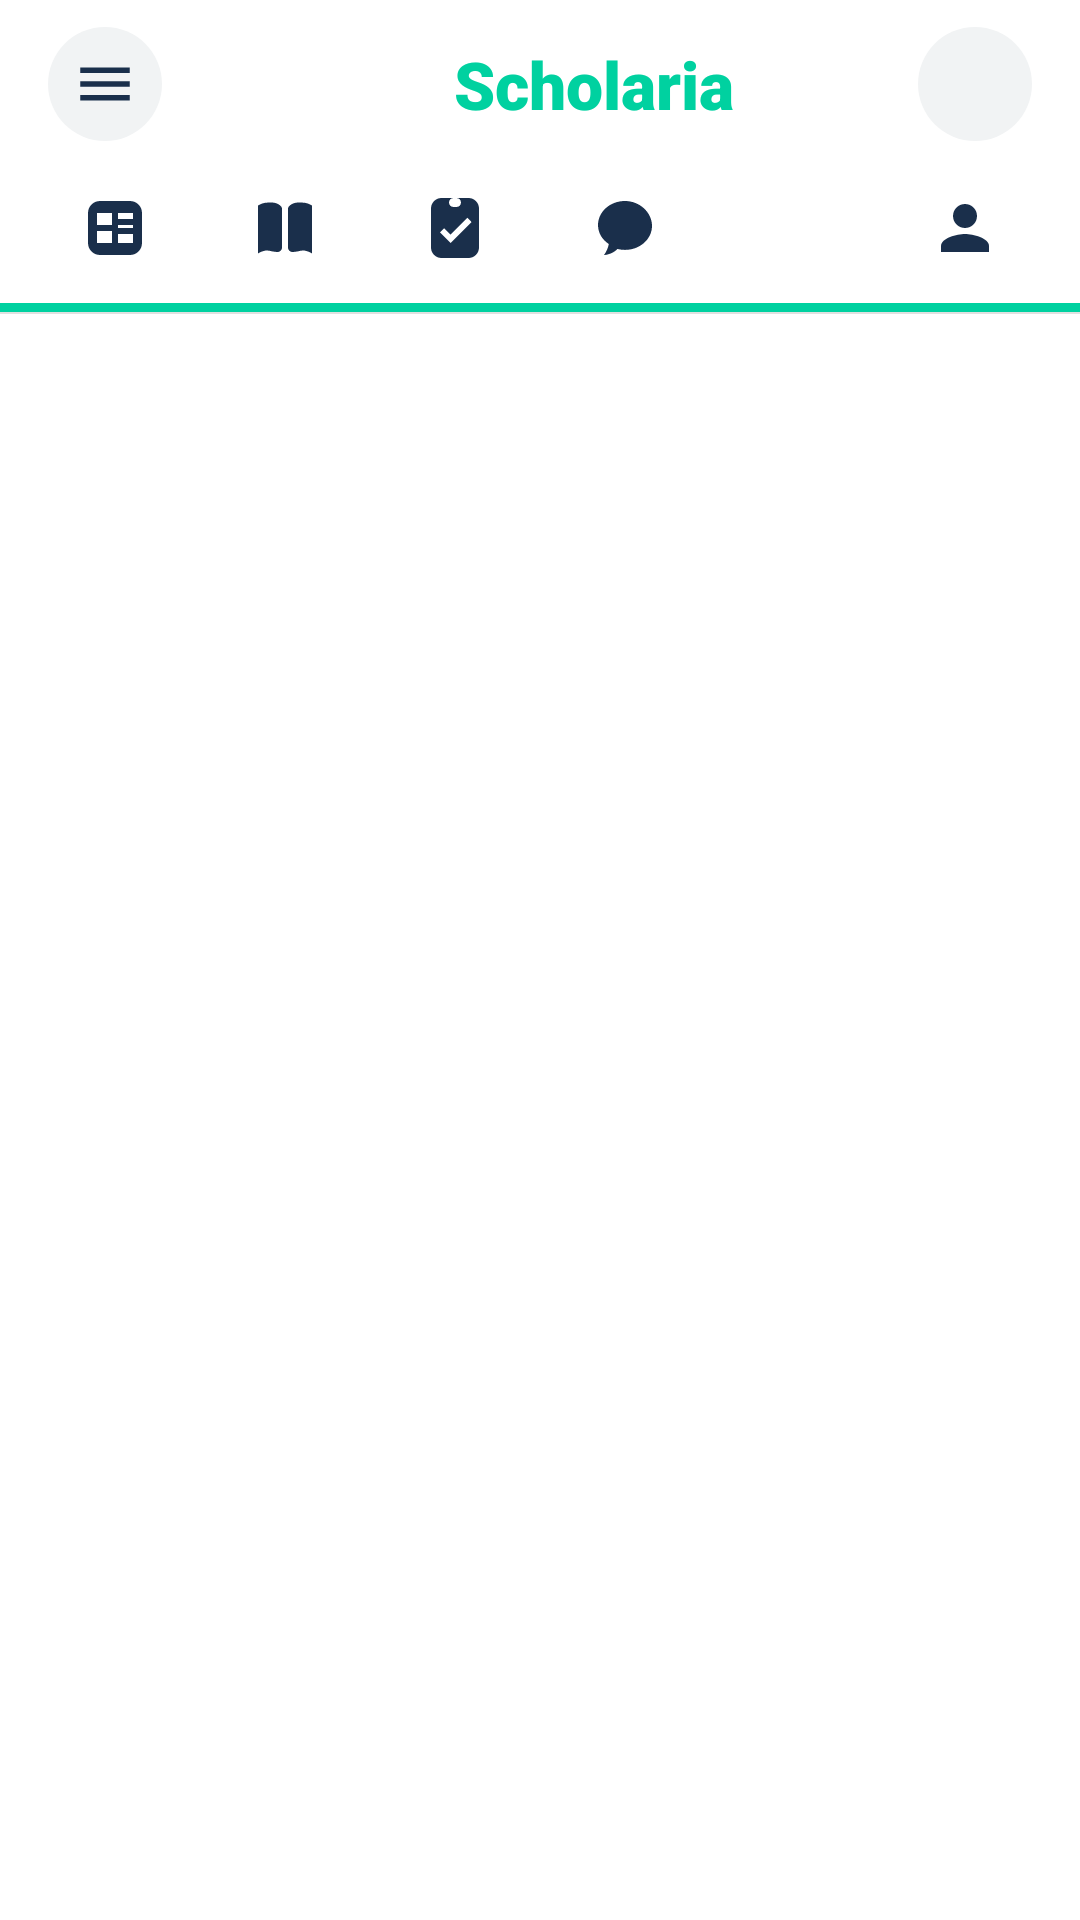

Layout XML and referenced resources for this Android screen:
<!-- AndroidManifest.xml: application theme Theme.Scholaria -->
<!-- res/layout/activity_main.xml -->
<?xml version="1.0" encoding="utf-8"?>
<androidx.drawerlayout.widget.DrawerLayout xmlns:android="http://schemas.android.com/apk/res/android"
    xmlns:app="http://schemas.android.com/apk/res-auto"
    xmlns:tools="http://schemas.android.com/tools"
    android:id="@+id/drawerLayout"
    android:layout_width="match_parent"
    android:layout_height="match_parent"
    android:background="@color/dash_bg"
    android:fitsSystemWindows="true"
    tools:context=".activities.MainActivity">

    <androidx.constraintlayout.widget.ConstraintLayout
        android:id="@+id/mainContent"
        android:layout_width="match_parent"
        android:layout_height="match_parent">

        
        <androidx.constraintlayout.widget.ConstraintLayout
            android:id="@+id/topBar"
            android:layout_width="match_parent"
            android:layout_height="56dp"
            android:paddingHorizontal="16dp"
            android:background="@color/dash_bg"
            app:layout_constraintTop_toTopOf="parent">

            
            <ImageView
                android:id="@+id/ivMenu"
                android:layout_width="38dp"
                android:layout_height="38dp"
                android:background="@drawable/search_edittext_bg"
                android:padding="8dp"
                android:src="@drawable/ic_menu_hamburger"
                app:layout_constraintBottom_toBottomOf="parent"
                app:layout_constraintStart_toStartOf="parent"
                app:layout_constraintTop_toTopOf="parent"
                app:tint="@color/dash_icon_tint" />

            
            <LinearLayout
                android:layout_width="wrap_content"
                android:layout_height="match_parent"
                android:gravity="center"
                android:orientation="horizontal"
                app:layout_constraintBottom_toBottomOf="parent"
                app:layout_constraintEnd_toEndOf="parent"
                app:layout_constraintStart_toStartOf="parent"
                app:layout_constraintTop_toTopOf="parent">

                <ImageView
                    android:id="@+id/ivLogo"
                    android:layout_width="28dp"
                    android:layout_height="28dp"
                    android:src="@drawable/scholaria_logo" />

                <TextView
                    android:id="@+id/tvAppTitle"
                    android:layout_width="wrap_content"
                    android:layout_height="wrap_content"
                    android:layout_marginStart="8dp"
                    android:text="Scholaria"
                    android:textColor="@color/dash_teal"
                    android:textSize="22sp"
                    android:fontFamily="sans-serif-black"
                    android:textStyle="bold" />
            </LinearLayout>

            
            <ImageView
                android:id="@+id/ivSearch"
                android:layout_width="38dp"
                android:layout_height="38dp"
                android:background="@drawable/search_edittext_bg"
                android:padding="8dp"
                android:src="@drawable/ic_search_custom"
                app:layout_constraintBottom_toBottomOf="parent"
                app:layout_constraintEnd_toEndOf="parent"
                app:layout_constraintTop_toTopOf="parent"
                app:tint="@color/dash_icon_tint" />

        </androidx.constraintlayout.widget.ConstraintLayout>

        
        <androidx.constraintlayout.widget.ConstraintLayout
            android:id="@+id/navContainer"
            android:layout_width="match_parent"
            android:layout_height="wrap_content"
            app:layout_constraintTop_toBottomOf="@id/topBar">

            <LinearLayout
                android:id="@+id/subNavBar"
                android:layout_width="match_parent"
                android:layout_height="48dp"
                android:orientation="horizontal"
                android:paddingHorizontal="10dp">

                <ImageView android:id="@+id/navHome" style="@style/SubNavIcon" android:src="@drawable/ic_nav_dashboard" />
                <ImageView android:id="@+id/navCourses" style="@style/SubNavIcon" android:src="@drawable/ic_nav_courses" />

                
                <ImageView android:id="@+id/navStudents"
                    style="@style/SubNavIcon"
                    android:src="@drawable/ic_nav_students"
                    android:visibility="gone" />

                <ImageView android:id="@+id/navTasks" style="@style/SubNavIcon" android:src="@drawable/ic_nav_tasks" />
                <ImageView android:id="@+id/navMessages" style="@style/SubNavIcon" android:src="@drawable/ic_nav_messages" />
                <ImageView android:id="@+id/navNotifications" style="@style/SubNavIcon" android:src="@drawable/ic_nav_notifications" />
                <ImageView android:id="@+id/navProfile" style="@style/SubNavIcon" android:src="@drawable/ic_nav_profile" />
            </LinearLayout>

            
            <View
                android:id="@+id/navIndicator"
                android:layout_width="0dp"
                android:layout_height="3dp"
                android:background="@color/dash_teal"
                app:layout_constraintBottom_toBottomOf="parent"
                app:layout_constraintStart_toStartOf="parent" />

        </androidx.constraintlayout.widget.ConstraintLayout>

        <View
            android:id="@+id/navDivider"
            android:layout_width="match_parent"
            android:layout_height="0.5dp"
            android:background="@color/divider_color"
            app:layout_constraintTop_toBottomOf="@id/navContainer" />

        
        <androidx.viewpager2.widget.ViewPager2
            android:id="@+id/mainViewPager"
            android:layout_width="match_parent"
            android:layout_height="0dp"
            app:layout_constraintBottom_toBottomOf="parent"
            app:layout_constraintTop_toBottomOf="@id/navDivider" />

    </androidx.constraintlayout.widget.ConstraintLayout>

    <com.google.android.material.navigation.NavigationView
        android:id="@+id/navView"
        android:layout_width="wrap_content"
        android:layout_height="match_parent"
        android:layout_gravity="start"
        app:headerLayout="@layout/nav_header"
        app:menu="@menu/drawer_menu"
        android:background="@color/dash_bg"
        app:itemTextColor="@color/dash_text_primary"
        app:itemIconTint="@color/dash_icon_tint" />

</androidx.drawerlayout.widget.DrawerLayout>
<!-- res/layout/nav_header.xml (included above) -->
<?xml version="1.0" encoding="utf-8"?>
<LinearLayout xmlns:android="http://schemas.android.com/apk/res/android"
    xmlns:app="http://schemas.android.com/apk/res-auto"
    android:layout_width="match_parent"
    android:layout_height="176dp"
    android:background="@color/primary_dark"
    android:gravity="bottom"
    android:orientation="vertical"
    android:padding="16dp"
    android:theme="@style/ThemeOverlay.AppCompat.Dark">

    <com.google.android.material.imageview.ShapeableImageView
        android:id="@+id/ivProfileImage"
        android:layout_width="64dp"
        android:layout_height="64dp"
        android:src="@drawable/scholaria_logo"
        app:shapeAppearanceOverlay="@style/CircleAppearance"
        android:padding="2dp"
        app:strokeColor="@color/dash_teal"
        app:strokeWidth="2dp"/>

    <TextView
        android:layout_width="match_parent"
        android:layout_height="wrap_content"
        android:layout_marginTop="12dp"
        android:text="Scholarian User"
        android:textColor="@color/white"
        android:textSize="18sp"
        android:textStyle="bold" />

    <TextView
        android:layout_width="wrap_content"
        android:layout_height="wrap_content"
        android:text="student@scholaria.edu.ph"
        android:textColor="@color/status_card_text_secondary"
        android:textSize="14sp" />

</LinearLayout>
<!-- resources referenced by this layout -->
<resources>
  <color name="dash_bg">#FFFFFF</color>
  <color name="dash_icon_tint">#1A2F4B</color>
  <color name="dash_teal">#00D1A0</color>
  <color name="dash_text_primary">#000000</color>
  <color name="divider_color">#E0E0E0</color>
  <color name="primary_dark">#002347</color>
  <color name="status_card_text_secondary">#B0C4DE</color>
  <color name="white">#FFFFFFFF</color>
  <!-- drawable ic_menu_hamburger (drawable) -->
  <?xml version="1.0" encoding="utf-8"?>
  <vector xmlns:android="http://schemas.android.com/apk/res/android"
      android:width="24dp"
      android:height="24dp"
      android:viewportWidth="24"
      android:viewportHeight="24">
      <path
          android:fillColor="#000000"
          android:pathData="M3,18h18v-2H3V18z M3,13h18v-2H3V13z M3,6v2h18V6H3z" />
  </vector>
  <!-- drawable ic_nav_dashboard (drawable) -->
  <vector xmlns:android="http://schemas.android.com/apk/res/android"
      android:width="24dp"
      android:height="24dp"
      android:viewportWidth="24"
      android:viewportHeight="24">
      <path
          android:fillColor="#FFFFFF"
          android:pathData="M17,3H7C4.79,3 3,4.79 3,7v10c0,2.21 1.79,4 4,4h10c2.21,0 4,-1.79 4,-4V7C21,4.79 19.21,3 17,3zM11,11H6V7h5V11zM18,9h-5V7h5V9zM18,12h-5v-1h5V12zM11,17H6v-4h5V17zM18,17h-5v-3h5V17z" />
  </vector>
  <!-- drawable ic_nav_messages (drawable) -->
  <vector xmlns:android="http://schemas.android.com/apk/res/android"
      android:width="24dp"
      android:height="24dp"
      android:viewportWidth="24"
      android:viewportHeight="24">
      <path
          android:fillColor="#FFFFFF"
          android:pathData="M12,3c-4.97,0 -9,3.58 -9,8c0,2.62 1.4,4.92 3.6,6.34c-0.1,0.56 -0.5,2.16 -1.6,3.66c0,0 2.5,0 4.5,-2c0.8,0.2 1.6,0.3 2.5,0.3c4.97,0 9,-3.58 9,-8S16.97,3,12,3z" />
  </vector>
  <!-- drawable ic_nav_profile (drawable) -->
  <vector xmlns:android="http://schemas.android.com/apk/res/android"
      android:width="24dp"
      android:height="24dp"
      android:viewportWidth="24"
      android:viewportHeight="24">
      <path
          android:fillColor="#FFFFFF"
          android:pathData="M12,12c2.21,0 4,-1.79 4,-4s-1.79,-4 -4,-4s-4,1.79 -4,4S9.79,12 12,12z" />
      <path
          android:fillColor="#FFFFFF"
          android:pathData="M12,14c-2.67,0 -8,1.34 -8,4v2h16v-2C20,15.34 14.67,14 12,14z" />
  </vector>
  <!-- drawable search_edittext_bg (drawable) -->
  <?xml version="1.0" encoding="utf-8"?>
  <shape xmlns:android="http://schemas.android.com/apk/res/android">
      <solid android:color="@color/search_bg" />
      <corners android:radius="20dp" />
  </shape>
  <style name="CircleAppearance">
          <item name="cornerSize">50%</item>
      </style>
  <style name="SubNavIcon">
          <item name="android:layout_width">0dp</item>
          <item name="android:layout_height">40dp</item>
          <item name="android:layout_weight">1</item>
          <item name="android:padding">8dp</item>
          <item name="android:scaleType">centerInside</item>
          <item name="android:tint">@color/dash_nav_unselected</item>
      </style>
  <style name="Theme.Scholaria" parent="Base.Theme.Scholaria" />
  <color name="search_bg">#F1F3F4</color>
  <color name="dash_nav_unselected">#1A2F4B</color>
  <style name="Base.Theme.Scholaria" parent="Theme.Material3.DayNight.NoActionBar">
          
          <item name="colorPrimary">@color/primary_dark</item>
          <item name="colorOnPrimary">@color/white</item>
          <item name="colorPrimaryContainer">@color/primary_dark</item>
          <item name="colorOnPrimaryContainer">@color/white</item>
  
          
          <item name="android:statusBarColor">@color/dash_bg</item>
          <item name="android:windowLightStatusBar">true</item>
      </style>
</resources>
